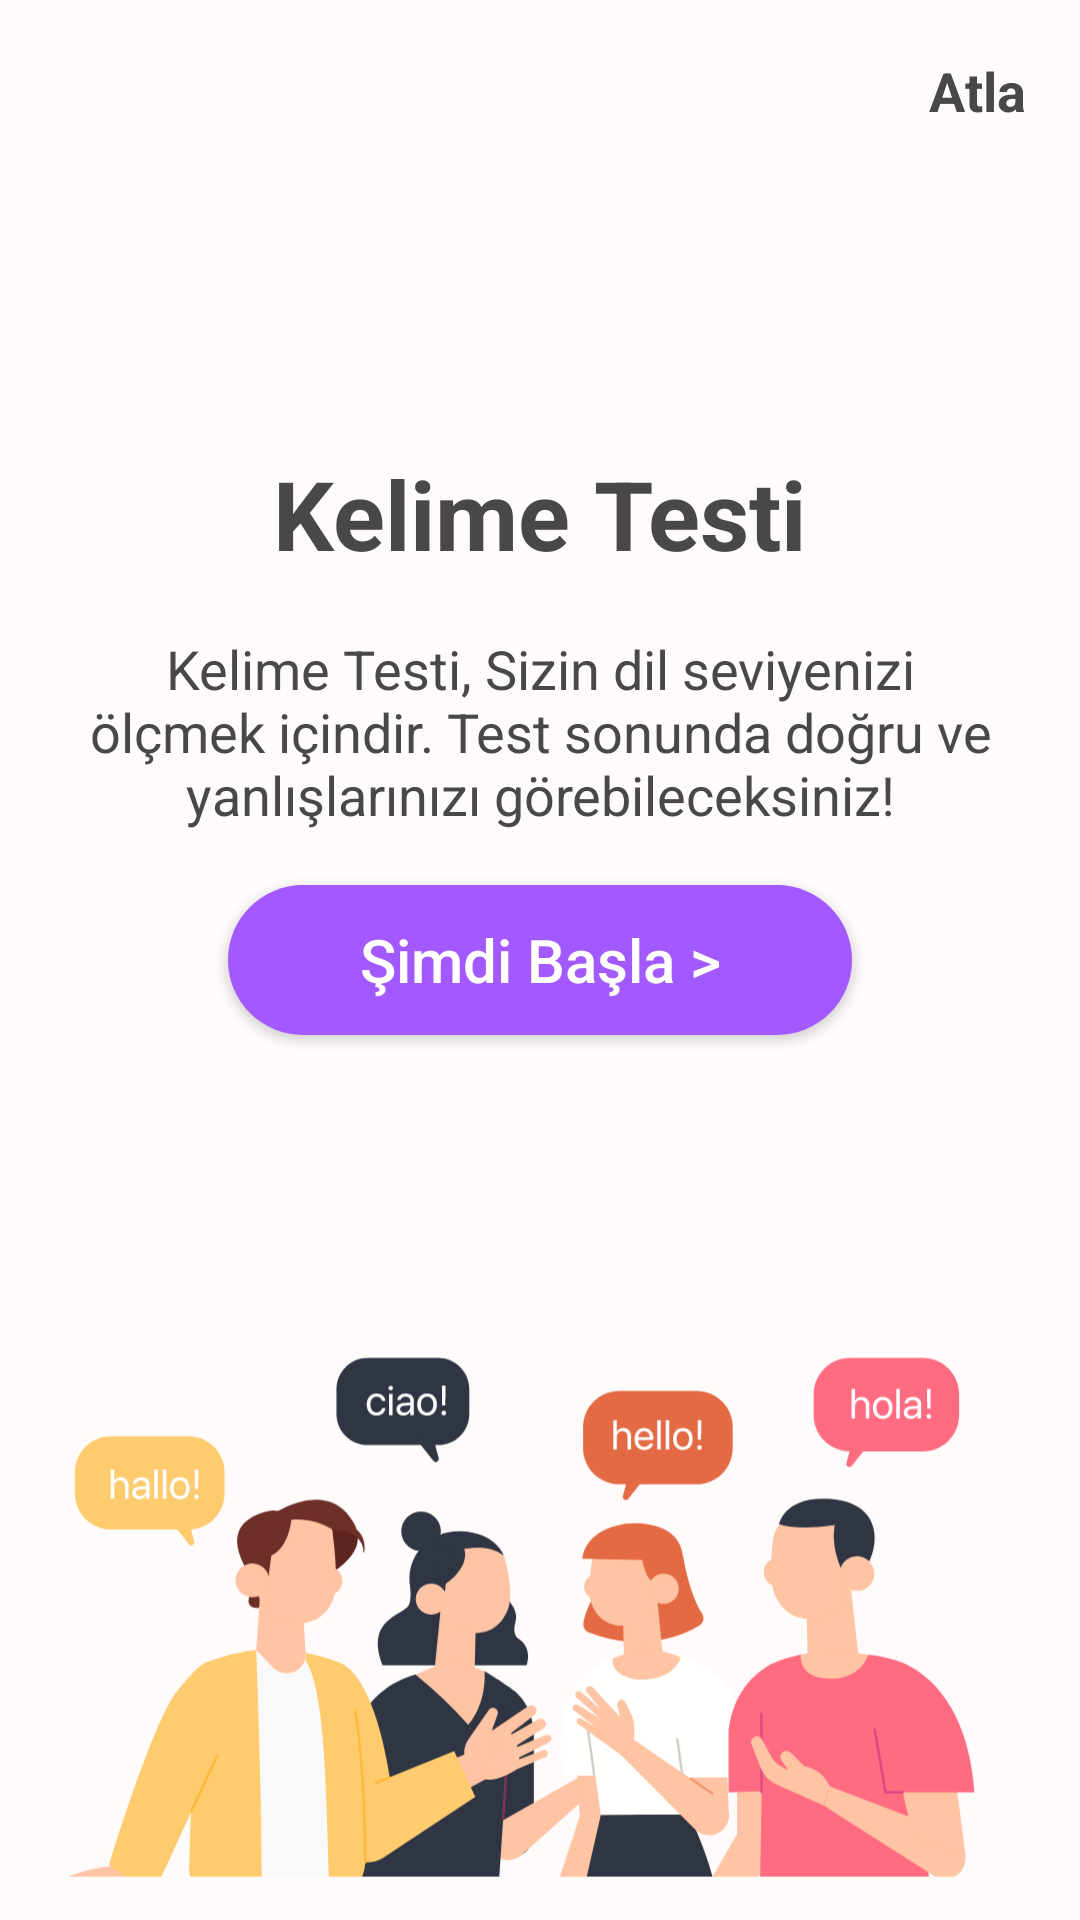

The Android layout XML behind this screen, and the referenced resources:
<!-- AndroidManifest.xml: application theme Theme.BootcampWeek2 -->
<!-- res/layout/fragment_test_start.xml -->
<?xml version="1.0" encoding="utf-8"?>
<androidx.constraintlayout.widget.ConstraintLayout xmlns:android="http://schemas.android.com/apk/res/android"
    xmlns:app="http://schemas.android.com/apk/res-auto"
    xmlns:tools="http://schemas.android.com/tools"
    android:layout_width="match_parent"
    android:layout_height="match_parent"
    android:background="@color/app_backround"
    tools:context=".TestStartFragment">

    <androidx.appcompat.widget.AppCompatTextView
        android:id="@+id/skipp"
        android:layout_width="wrap_content"
        android:layout_height="wrap_content"
        android:layout_margin="18dp"
        android:fillColor="#484848"
        android:fontFamily="sans-serif"
        android:text="@string/string_skip"
        android:textSize="18sp"
        android:textStyle="bold"
        android:textColor="#484848"
        app:layout_constraintEnd_toEndOf="parent"
        app:layout_constraintTop_toTopOf="parent" />

    <androidx.appcompat.widget.AppCompatTextView
        android:id="@+id/title"
        android:layout_width="wrap_content"
        android:layout_height="wrap_content"
        android:layout_marginBottom="18dp"
        android:fillColor="#484848"
        android:fontFamily="sans-serif"
        android:text="@string/word_test"
        android:textSize="32sp"
        android:textStyle="bold"
        android:textColor="#484848"
        app:layout_constraintBottom_toTopOf="@id/about"
        app:layout_constraintEnd_toEndOf="parent"
        app:layout_constraintStart_toStartOf="parent" />

    <androidx.appcompat.widget.AppCompatTextView
        android:id="@+id/about"
        android:layout_width="336sp"
        android:layout_height="wrap_content"
        android:layout_marginBottom="18dp"
        android:gravity="center"
        android:text="@string/string_about"
        android:textSize="18sp"
        android:textColor="#484848"
        app:layout_constraintBottom_toTopOf="@id/button_start"
        app:layout_constraintEnd_toEndOf="parent"
        app:layout_constraintStart_toStartOf="parent" />

    <androidx.appcompat.widget.AppCompatButton
        android:id="@+id/button_start"
        style="@style/ButtonPinkTextStyle"
        android:layout_width="208dp"
        android:layout_height="50dp"
        android:text="@string/btn_Start"
        app:layout_constraintBottom_toBottomOf="parent"
        app:layout_constraintEnd_toEndOf="parent"
        app:layout_constraintStart_toStartOf="parent"
        app:layout_constraintTop_toTopOf="parent" />

    <androidx.appcompat.widget.AppCompatImageView
        android:id="@+id/first_screen_image"
        android:layout_width="wrap_content"
        android:layout_height="227dp"
        android:layout_marginHorizontal="2dp"
        android:src="@drawable/ic_decky_first_test_screen"
        app:layout_constraintBottom_toBottomOf="parent"
        app:layout_constraintEnd_toEndOf="parent"
        app:layout_constraintStart_toStartOf="parent" />

</androidx.constraintlayout.widget.ConstraintLayout>
<!-- resources referenced by this layout -->
<resources>
  <color name="app_backround">#FFFBFB</color>
  <!-- drawable ic_decky_first_test_screen: vector/xml drawable (drawable, 42952 chars, omitted) -->
  <string name="btn_Start">Şimdi Başla  &gt;</string>
  <string name="string_about">Kelime Testi, Sizin dil seviyenizi ölçmek içindir. Test sonunda doğru ve yanlışlarınızı görebileceksiniz!</string>
  <string name="string_skip">Atla</string>
  <string name="word_test">Kelime Testi</string>
  <style name="ButtonPinkTextStyle" parent="@style/Widget.AppCompat.Button">
          <item name="android:textColor">@color/white</item>
          <item name="android:background">@drawable/rounded_shape</item>
          <item name="android:textSize">@dimen/textsize_large</item>
          <item name="textAllCaps">false</item>
      </style>
  <style name="Theme.BootcampWeek2" parent="Theme.MaterialComponents.DayNight.NoActionBar">
          
          <item name="colorPrimary">@color/purple_500</item>
          <item name="colorPrimaryVariant">@color/purple_700</item>
          <item name="colorOnPrimary">@color/white</item>
          
          <item name="colorSecondary">@color/teal_200</item>
          <item name="colorSecondaryVariant">@color/teal_700</item>
          <item name="colorOnSecondary">@color/black</item>
          
          <item name="android:statusBarColor" tools:targetApi="l">?attr/colorPrimaryVariant</item>
          
      </style>
  <color name="white">#FFFFFFFF</color>
  <!-- drawable rounded_shape (drawable) -->
  <shape xmlns:android="http://schemas.android.com/apk/res/android"
      android:shape="rectangle">
      <corners android:radius="30dp" />
      <solid android:color="@color/app_base_button_color_purple" />
  </shape>
  <dimen name="textsize_large">20sp</dimen>
  <color name="purple_500">#FF6200EE</color>
  <color name="purple_700">#FF3700B3</color>
  <color name="teal_200">#FF03DAC5</color>
  <color name="teal_700">#FF018786</color>
  <color name="black">#FF000000</color>
  <color name="app_base_button_color_purple">#A259FF</color>
</resources>
